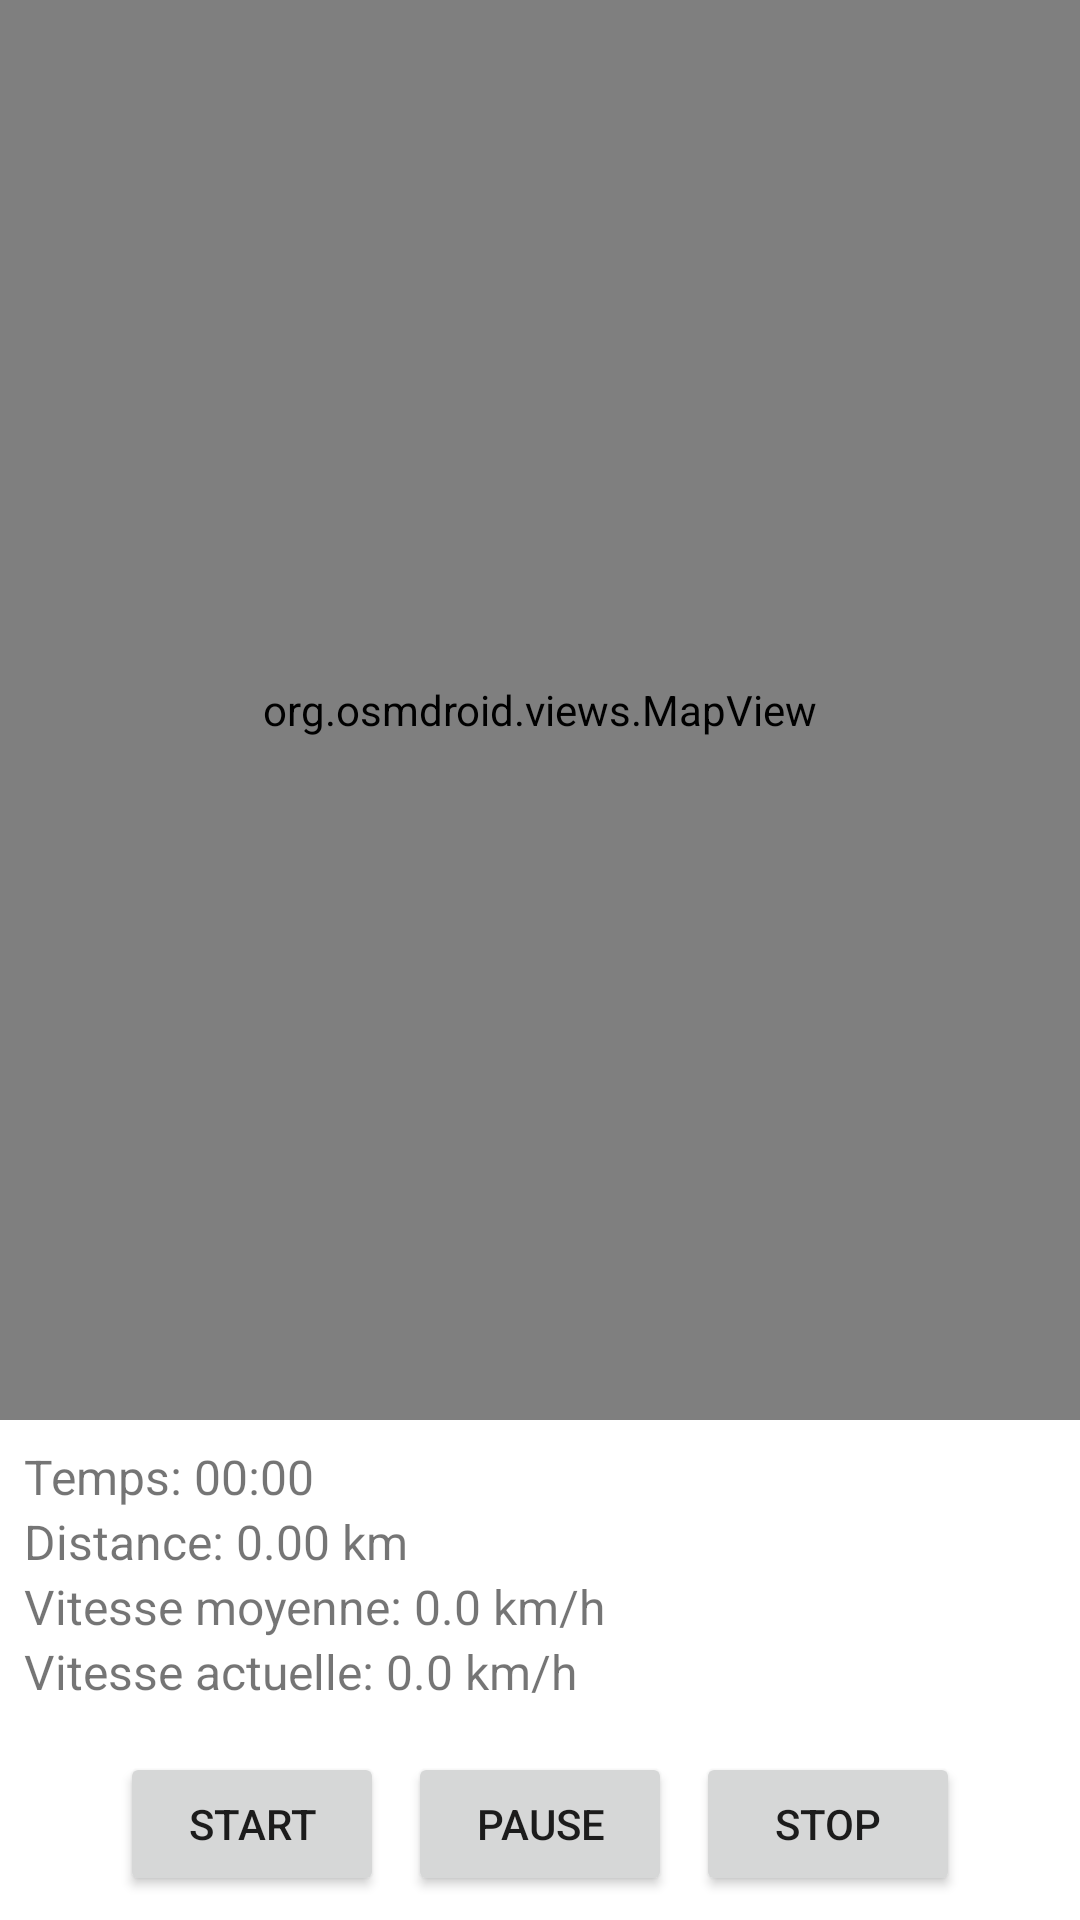

Here is an Android app screen rendered from its layout file. Give the layout XML and the strings, colors and styles it references.
<!-- AndroidManifest.xml: application theme Theme.FootingTrainMap2 -->
<!-- res/layout/activity_run.xml -->
<?xml version="1.0" encoding="utf-8"?>
<LinearLayout xmlns:android="http://schemas.android.com/apk/res/android"
    android:layout_width="match_parent"
    android:layout_height="match_parent"
    android:orientation="vertical">

    <RelativeLayout
        android:layout_width="match_parent"
        android:layout_height="0dp"
        android:layout_weight="1">

        <org.osmdroid.views.MapView
            android:id="@+id/map_view"
            android:layout_width="match_parent"
            android:layout_height="match_parent" />

        <Button
            android:id="@+id/recenter_button"
            android:layout_width="wrap_content"
            android:layout_height="wrap_content"
            android:layout_alignParentEnd="true"
            android:layout_alignParentTop="true"
            android:layout_margin="8dp"
            android:text="Recentrer"
            android:visibility="gone" />

    </RelativeLayout>

    <LinearLayout
        android:layout_width="match_parent"
        android:layout_height="wrap_content"
        android:orientation="vertical"
        android:padding="8dp">

        <TextView
            android:id="@+id/time_text"
            android:layout_width="wrap_content"
            android:layout_height="wrap_content"
            android:text="Temps: 00:00"
            android:textSize="16sp" />

        <TextView
            android:id="@+id/distance_text"
            android:layout_width="wrap_content"
            android:layout_height="wrap_content"
            android:text="Distance: 0.00 km"
            android:textSize="16sp" />

        <TextView
            android:id="@+id/avg_speed_text"
            android:layout_width="wrap_content"
            android:layout_height="wrap_content"
            android:text="Vitesse moyenne: 0.0 km/h"
            android:textSize="16sp" />

        <TextView
            android:id="@+id/current_speed_text"
            android:layout_width="wrap_content"
            android:layout_height="wrap_content"
            android:text="Vitesse actuelle: 0.0 km/h"
            android:textSize="16sp" />

    </LinearLayout>

    <LinearLayout
        android:layout_width="match_parent"
        android:layout_height="wrap_content"
        android:orientation="horizontal"
        android:padding="8dp"
        android:gravity="center">

        <Button
            android:id="@+id/start_button"
            android:layout_width="wrap_content"
            android:layout_height="wrap_content"
            android:layout_marginEnd="8dp"
            android:text="Start" />

        <Button
            android:id="@+id/pause_button"
            android:layout_width="wrap_content"
            android:layout_height="wrap_content"
            android:layout_marginEnd="8dp"
            android:text="Pause" />

        <Button
            android:id="@+id/stop_button"
            android:layout_width="wrap_content"
            android:layout_height="wrap_content"
            android:text="Stop" />

    </LinearLayout>
</LinearLayout>
<!-- resources referenced by this layout -->
<resources>
  <style name="Theme.FootingTrainMap2" parent="Theme.MaterialComponents.DayNight.DarkActionBar">
          
          <item name="colorPrimary">@color/purple_500</item>
          <item name="colorPrimaryVariant">@color/purple_700</item>
          <item name="colorOnPrimary">@color/white</item>
          
          <item name="colorSecondary">@color/teal_200</item>
          <item name="colorSecondaryVariant">@color/teal_700</item>
          <item name="colorOnSecondary">@color/black</item>
          
          <item name="android:statusBarColor">?attr/colorPrimaryVariant</item>
          
      </style>
  <!-- not gathered from this repository: default colours our renderer supplied (Android Studio template values) -->
  <color name="purple_500">#FF6200EE</color>
  <color name="purple_700">#FF3700B3</color>
  <color name="teal_200">#FF03DAC5</color>
  <color name="teal_700">#FF018786</color>
  <color name="black">#FF000000</color>
  <color name="white">#FFFFFFFF</color>
</resources>
